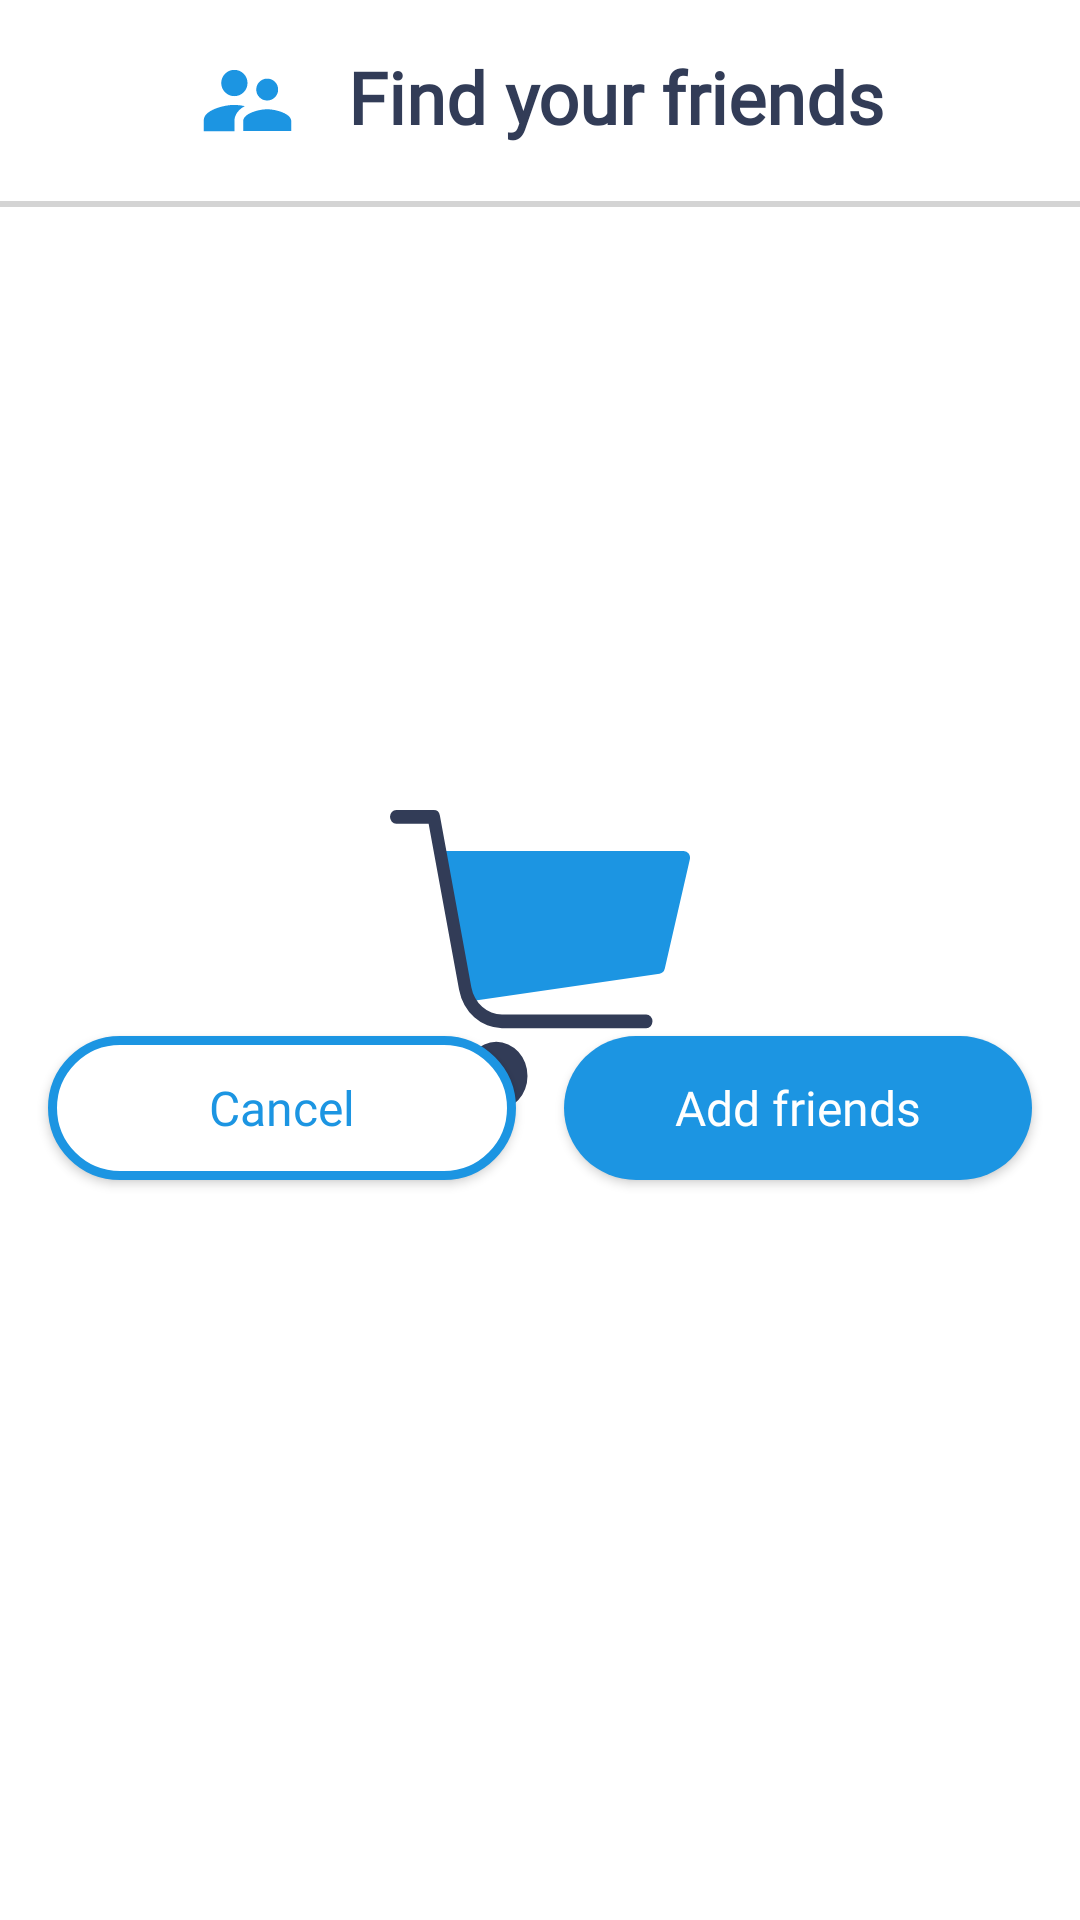

Android layout source for this screen:
<!-- AndroidManifest.xml: application theme SplashTheme -->
<!-- res/layout/find_friends_bottom_sheet_fragment.xml -->
<?xml version="1.0" encoding="utf-8"?>
<androidx.constraintlayout.widget.ConstraintLayout xmlns:android="http://schemas.android.com/apk/res/android"
    xmlns:app="http://schemas.android.com/apk/res-auto"
    xmlns:tools="http://schemas.android.com/tools"
    android:layout_width="match_parent"
    android:layout_height="match_parent">

    <TextView
        android:id="@+id/tv_title"
        android:layout_width="wrap_content"
        android:layout_height="wrap_content"
        android:layout_marginTop="@dimen/margin_medium"
        android:drawablePadding="@dimen/margin_medium"
        android:fontFamily="@font/roboto_bold"
        android:text="@string/find_your_friends"
        android:textAlignment="center"
        android:textColor="@color/main_text"
        android:textSize="@dimen/textSize_xlarge"
        android:textStyle="bold"
        app:drawableStartCompat="@drawable/ic_people_blue"
        app:layout_constraintEnd_toEndOf="parent"
        app:layout_constraintStart_toStartOf="parent"
        app:layout_constraintTop_toTopOf="parent" />

    <View
        android:id="@+id/horizontalLine"
        android:layout_width="match_parent"
        android:layout_height="2dp"
        android:layout_marginTop="@dimen/margin_medium"
        android:background="@color/dark_gray_1"
        app:layout_constraintTop_toBottomOf="@id/tv_title" />

    <androidx.recyclerview.widget.RecyclerView
        android:id="@+id/rv_usersList"
        android:layout_width="match_parent"
        android:layout_height="250dp"
        android:layout_marginTop="@dimen/margin_medium"
        android:paddingStart="@dimen/margin_medium"
        android:paddingEnd="@dimen/margin_medium"
        app:layoutManager="androidx.recyclerview.widget.LinearLayoutManager"
        app:layout_constraintTop_toBottomOf="@+id/horizontalLine" />

    <ProgressBar
        android:id="@+id/progressBar"
        android:layout_width="40dp"
        android:layout_height="40dp"
        android:layout_marginTop="@dimen/margin_small"
        android:alpha="1"
        android:elevation="1dp"
        android:progressBackgroundTint="@color/secondary_text"
        android:progressTint="@color/secondary_text"
        app:layout_constraintEnd_toEndOf="parent"
        app:layout_constraintStart_toStartOf="parent"
        app:layout_constraintTop_toBottomOf="@id/horizontalLine" />

    <androidx.appcompat.widget.AppCompatButton
        android:id="@+id/btn_cancel"
        android:layout_width="0dp"
        android:layout_height="wrap_content"
        android:layout_marginStart="@dimen/margin_medium"
        android:layout_marginTop="@dimen/margin_small"
        android:layout_marginEnd="@dimen/margin_small"
        android:layout_marginBottom="@dimen/margin_xxlarge"
        android:background="@drawable/shape_whiteback_blueborder_roundedcorners"
        android:fontFamily="@font/roboto_regular"
        android:paddingStart="@dimen/margin_large"
        android:paddingEnd="@dimen/margin_large"
        android:text="@string/cancel"
        android:textAllCaps="false"
        android:textColor="@color/inv_action_button_text"
        android:textSize="@dimen/textSize_medium"
        app:layout_constraintBottom_toBottomOf="parent"
        app:layout_constraintEnd_toStartOf="@id/btn_addFriends"
        app:layout_constraintStart_toStartOf="parent"
        app:layout_constraintTop_toBottomOf="@id/rv_usersList"
        app:layout_constraintVertical_bias="0.01" />

    <androidx.appcompat.widget.AppCompatButton
        android:id="@+id/btn_addFriends"
        android:layout_width="0dp"
        android:layout_height="wrap_content"
        android:layout_marginStart="@dimen/margin_small"
        android:layout_marginEnd="@dimen/margin_medium"
        android:background="@drawable/shape_filled_blue_roundedcorners"
        android:fontFamily="@font/roboto_regular"
        android:paddingStart="@dimen/margin_large"
        android:paddingEnd="@dimen/margin_large"
        android:text="@string/add_friends"
        android:textAllCaps="false"
        android:textColor="@color/action_button_text"
        android:textSize="@dimen/textSize_medium"
        app:layout_constraintBottom_toBottomOf="@+id/btn_cancel"
        app:layout_constraintEnd_toEndOf="parent"
        app:layout_constraintStart_toEndOf="@+id/btn_cancel"
        app:layout_constraintTop_toTopOf="@id/btn_cancel"
        app:layout_constraintVertical_bias="0.01" />


    <androidx.constraintlayout.widget.ConstraintLayout
        android:id="@+id/cl_noFriends"
        android:layout_width="0dp"
        android:layout_height="wrap_content"
        android:visibility="invisible"
        app:layout_constraintEnd_toEndOf="parent"
        app:layout_constraintStart_toStartOf="parent"
        app:layout_constraintTop_toTopOf="@id/horizontalLine">

        <androidx.appcompat.widget.AppCompatImageView
            android:id="@+id/iv_illNoFriends"
            android:layout_width="90dp"
            android:layout_height="90dp"
            android:layout_marginStart="@dimen/margin_5xlarge"
            android:layout_marginTop="@dimen/margin_medium"
            android:layout_marginEnd="@dimen/margin_5xlarge"
            android:src="@drawable/ill_no_friends"
            app:layout_constraintEnd_toEndOf="parent"
            app:layout_constraintStart_toStartOf="parent"
            app:layout_constraintTop_toTopOf="parent" />

        <androidx.appcompat.widget.AppCompatTextView
            android:id="@+id/tv_noFriendYetText"
            android:layout_width="wrap_content"
            android:layout_height="wrap_content"
            android:layout_marginTop="@dimen/margin_medium"
            android:fontFamily="@font/roboto_bold"
            android:text="@string/you_don_t_have_any_friends_yet"
            android:textAlignment="center"
            android:textColor="@color/main_text"
            android:textSize="@dimen/textSize_large"
            android:textStyle="bold"
            app:layout_constraintEnd_toEndOf="parent"
            app:layout_constraintStart_toStartOf="parent"
            app:layout_constraintTop_toBottomOf="@id/iv_illNoFriends" />

        <androidx.appcompat.widget.AppCompatButton
            android:id="@+id/btn_findYourFriends"
            android:layout_width="0dp"
            android:layout_height="wrap_content"
            android:layout_marginStart="@dimen/margin_medium"
            android:layout_marginTop="@dimen/margin_medium"
            android:layout_marginEnd="@dimen/margin_medium"
            android:background="@drawable/shape_filled_blue_roundedcorners"
            android:fontFamily="@font/roboto_regular"
            android:paddingStart="@dimen/margin_large"
            android:paddingEnd="@dimen/margin_large"
            android:text="@string/find_your_friends"
            android:textAllCaps="false"
            android:textColor="@color/action_button_text"
            android:textSize="@dimen/textSize_medium"
            app:layout_constraintEnd_toEndOf="parent"
            app:layout_constraintStart_toStartOf="parent"
            app:layout_constraintTop_toBottomOf="@id/tv_noFriendYetText" />

        <androidx.appcompat.widget.AppCompatTextView
            android:id="@+id/tv_orText"
            android:layout_width="wrap_content"
            android:layout_height="wrap_content"
            android:layout_marginTop="@dimen/margin_medium"
            android:fontFamily="@font/roboto_regular"
            android:text="@string/or"
            android:textAlignment="center"
            android:textColor="@color/main_text"
            android:textSize="@dimen/textSize_regular"
            app:layout_constraintEnd_toEndOf="parent"
            app:layout_constraintStart_toStartOf="parent"
            app:layout_constraintTop_toBottomOf="@id/btn_findYourFriends" />

        <androidx.appcompat.widget.AppCompatButton
            android:id="@+id/btn_inviteFriends"
            android:layout_width="0dp"
            android:layout_height="wrap_content"
            android:layout_marginStart="@dimen/margin_medium"
            android:layout_marginTop="@dimen/margin_medium"
            android:layout_marginEnd="@dimen/margin_medium"
            android:background="@drawable/shape_whiteback_blueborder_roundedcorners"
            android:fontFamily="@font/roboto_regular"
            android:paddingStart="@dimen/margin_large"
            android:paddingEnd="@dimen/margin_large"
            android:text="@string/invite_friends"
            android:textAllCaps="false"
            android:textColor="@color/inv_action_button_text"
            android:textSize="@dimen/textSize_medium"
            app:layout_constraintEnd_toEndOf="parent"
            app:layout_constraintStart_toStartOf="parent"
            app:layout_constraintTop_toBottomOf="@id/tv_orText" />

    </androidx.constraintlayout.widget.ConstraintLayout>

</androidx.constraintlayout.widget.ConstraintLayout>
<!-- resources referenced by this layout -->
<resources>
  <color name="action_button_text">#FFFFFF</color>
  <color name="dark_gray_1">#D4D4D4</color>
  <color name="inv_action_button_text">#1C95E2</color>
  <color name="main_text">#323C57</color>
  <color name="secondary_text">#5C6583</color>
  <dimen name="margin_5xlarge">64dp</dimen>
  <dimen name="margin_large">20dp</dimen>
  <dimen name="margin_medium">16dp</dimen>
  <dimen name="margin_small">8dp</dimen>
  <dimen name="margin_xxlarge">32dp</dimen>
  <dimen name="textSize_large">20sp</dimen>
  <dimen name="textSize_medium">16sp</dimen>
  <dimen name="textSize_regular">14sp</dimen>
  <dimen name="textSize_xlarge">24sp</dimen>
  <!-- drawable ic_people_blue (drawable) -->
  <vector xmlns:android="http://schemas.android.com/apk/res/android"
      android:width="35dp"
      android:height="35dp"
      android:viewportWidth="35"
      android:viewportHeight="35">
    <path
        android:pathData="M24.063,17.5A3.646,3.646 0,1 0,20.417 13.855,3.635 3.635,0 0,0 24.063,17.5ZM13.125,16.042A4.375,4.375 0,1 0,8.75 11.667,4.357 4.357,0 0,0 13.125,16.042ZM24.063,20.417c-2.669,0 -8.021,1.342 -8.021,4.01v3.281L32.084,27.708L32.084,24.427C32.084,21.759 26.732,20.417 24.063,20.417ZM13.125,18.959C9.727,18.959 2.917,20.665 2.917,24.063v3.646L13.125,27.709L13.125,24.427c0,-1.24 0.481,-3.413 3.456,-5.06A17.913,17.913 0,0 0,13.125 18.959Z"
        android:fillColor="#1c95e2"/>
  </vector>
  <!-- drawable shape_filled_blue_roundedcorners (drawable) -->
  <?xml version="1.0" encoding="utf-8"?>
  <shape xmlns:android="http://schemas.android.com/apk/res/android">
  
      <solid
          android:color="@color/fab_back"/>
  
      <corners
          android:radius="@dimen/rounding"/>
  
  </shape>
  <!-- drawable shape_whiteback_blueborder_roundedcorners (drawable) -->
  <?xml version="1.0" encoding="utf-8"?>
  <shape xmlns:android="http://schemas.android.com/apk/res/android">
  
      <solid
          android:color="@color/item_background"/>
      <corners
          android:radius="@dimen/rounding"/>
      <stroke
          android:color="@color/fab_back"
          android:width="@dimen/border"/>
  
  </shape>
  <string name="add_friends">Add friends</string>
  <string name="cancel">Cancel</string>
  <string name="find_your_friends">Find your friends</string>
  <string name="invite_friends">Invite your Friends</string>
  <string name="or">Or</string>
  <string name="you_don_t_have_any_friends_yet">You don\'t have any friends yet.</string>
  <style name="SplashTheme" parent="Theme.MaterialComponents.DayNight.NoActionBar">
          <item name="android:windowBackground">@drawable/splash_image</item>
      </style>
  <color name="fab_back">#1C95E2</color>
  <dimen name="rounding">30dp</dimen>
  <color name="item_background">#FFFFFF</color>
  <dimen name="border">3dp</dimen>
  <!-- drawable splash_image (drawable) -->
  <?xml version="1.0" encoding="utf-8"?>
  <layer-list xmlns:android="http://schemas.android.com/apk/res/android">
  
      <item android:drawable="@color/item_background"/>
      <item
          android:gravity="center"
          android:drawable="@drawable/ic_app_logo"
          android:width="100dp"
          android:height="100dp"/>
  
  </layer-list>
  <color name="app_background">#323C57</color>
</resources>
